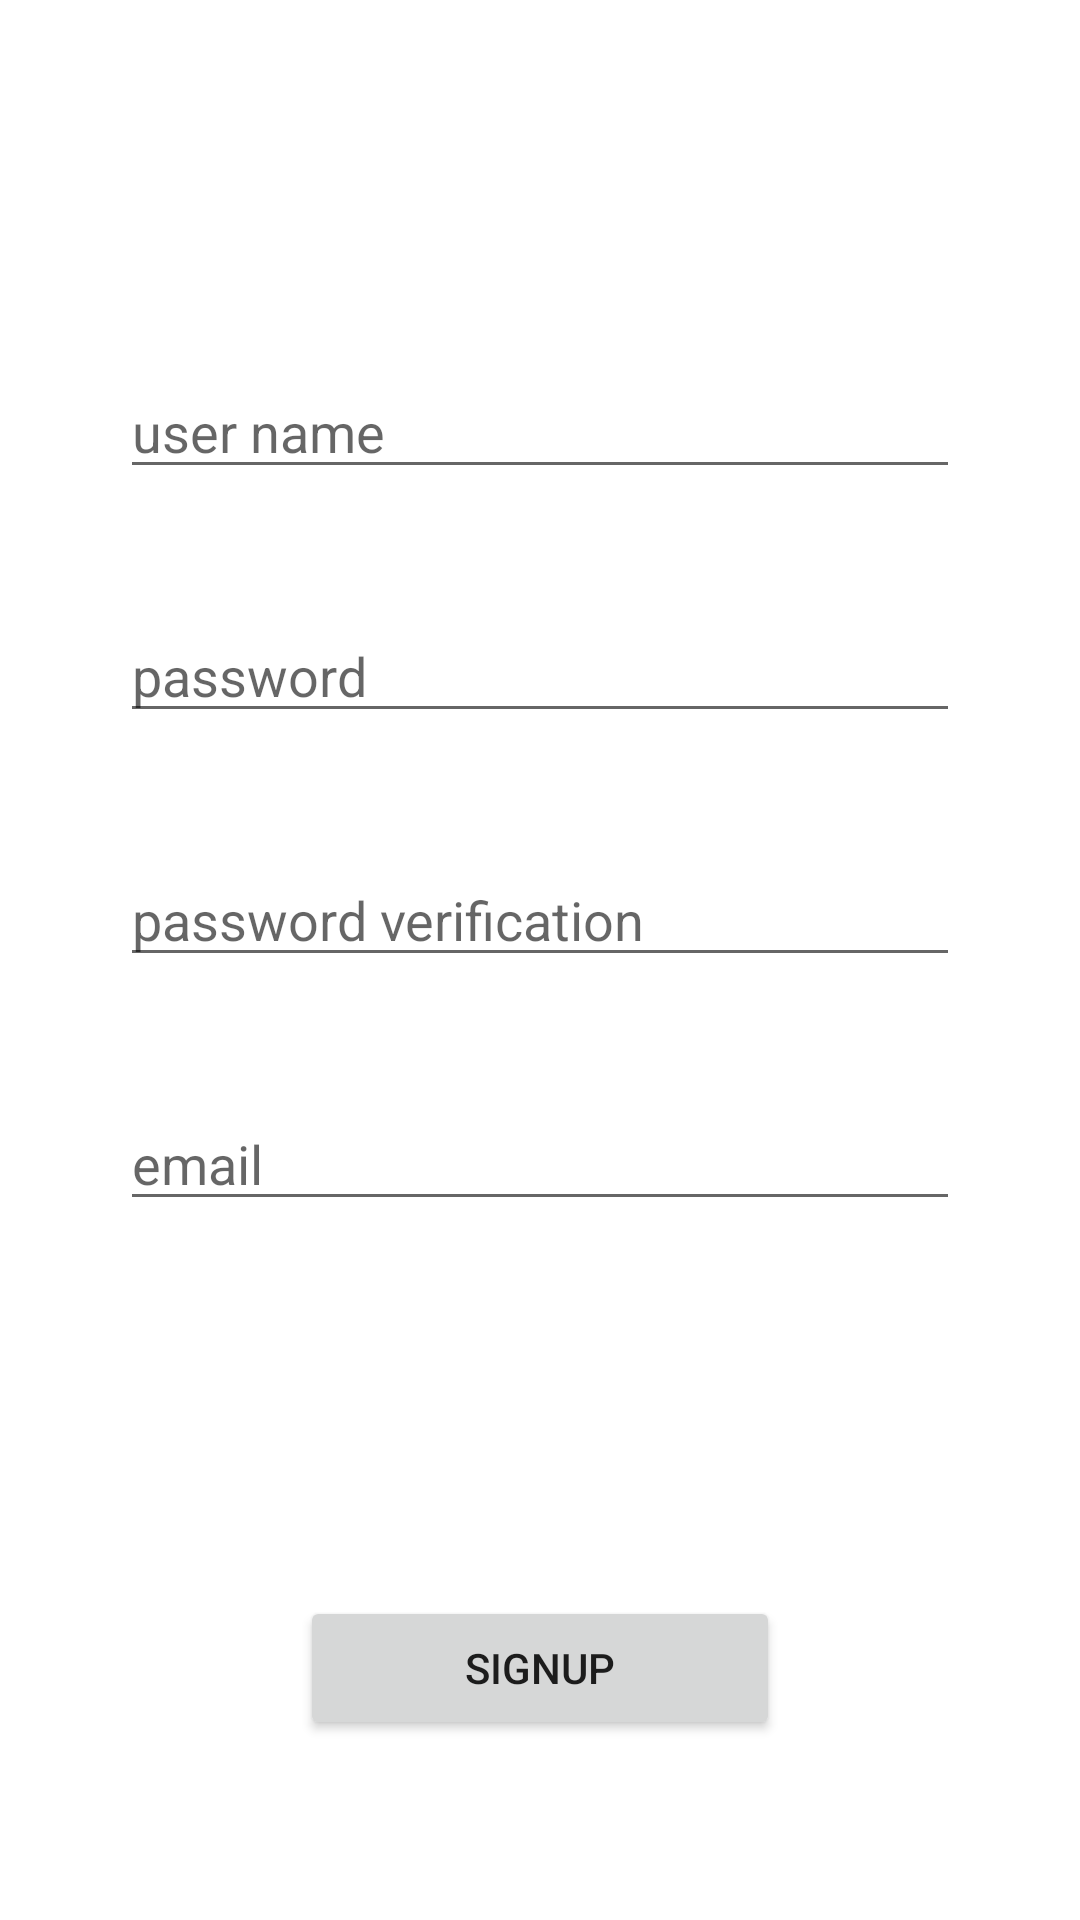

The Android layout XML behind this screen, and the referenced resources:
<!-- AndroidManifest.xml: application theme Theme.FabFreak -->
<!-- res/layout/activity_signup.xml -->
<?xml version="1.0" encoding="utf-8"?>

<androidx.constraintlayout.widget.ConstraintLayout xmlns:android="http://schemas.android.com/apk/res/android"

    xmlns:app="http://schemas.android.com/apk/res-auto"
    xmlns:tools="http://schemas.android.com/tools"
    android:layout_width="match_parent"
    android:layout_height="match_parent"
    tools:context=".SignUpActivity">

    <EditText
        android:id="@+id/signup_username"
        android:layout_width="match_parent"
        android:layout_height="wrap_content"
        android:layout_marginHorizontal="40dp"
        android:layout_marginBottom="40dp"
        android:ems="10"
        android:hint="@string/Name"
        android:importantForAutofill="no"
        android:inputType="textPersonName"
        app:layout_constraintBottom_toTopOf="@+id/signup_password"
        app:layout_constraintEnd_toEndOf="parent"
        app:layout_constraintStart_toStartOf="parent" />

    <EditText
        android:id="@+id/signup_password"
        android:layout_width="match_parent"
        android:layout_height="wrap_content"
        android:layout_marginHorizontal="40dp"
        android:layout_marginBottom="40dp"
        android:ems="10"
        android:hint="@string/password"
        android:importantForAutofill="no"
        android:inputType="textPassword"
        app:layout_constraintBottom_toTopOf="@+id/signup_password_verification"
        app:layout_constraintEnd_toEndOf="parent"
        app:layout_constraintStart_toStartOf="parent" />

    <EditText
        android:id="@+id/signup_password_verification"
        android:layout_width="match_parent"
        android:layout_height="wrap_content"
        android:layout_marginHorizontal="40dp"
        android:layout_marginBottom="40dp"
        android:ems="10"
        android:hint="password verification"
        android:importantForAutofill="no"
        android:inputType="textPassword"
        app:layout_constraintBottom_toTopOf="@+id/signup_email"
        app:layout_constraintEnd_toEndOf="parent"
        app:layout_constraintStart_toStartOf="parent" />

    <EditText
        android:id="@+id/signup_email"
        android:layout_width="match_parent"
        android:layout_height="wrap_content"
        android:layout_marginHorizontal="40dp"
        android:layout_marginBottom="233dp"
        android:ems="10"
        android:hint="@string/email"
        android:importantForAutofill="no"
        android:inputType="textEmailAddress"
        app:layout_constraintBottom_toBottomOf="parent"
        app:layout_constraintEnd_toEndOf="parent"
        app:layout_constraintStart_toStartOf="parent" />

    <Button
        android:id="@+id/signup_btn"
        android:layout_width="match_parent"
        android:layout_height="wrap_content"
        android:layout_marginHorizontal="100dp"
        android:layout_marginBottom="60dp"
        android:text="@string/signup"
        app:layout_constraintBottom_toBottomOf="parent"
        app:layout_constraintEnd_toEndOf="parent"
        app:layout_constraintStart_toStartOf="parent" />

</androidx.constraintlayout.widget.ConstraintLayout>
<!-- resources referenced by this layout -->
<resources>
  <string name="Name">user name</string>
  <string name="email">email</string>
  <string name="password">password</string>
  <string name="signup">signup</string>
  <style name="Theme.FabFreak" parent="Theme.MaterialComponents.DayNight.DarkActionBar">
          
          <item name="colorPrimary">@color/purple_500</item>
          <item name="colorPrimaryVariant">@color/purple_700</item>
          <item name="colorOnPrimary">@color/white</item>
          
          <item name="colorSecondary">@color/teal_200</item>
          <item name="colorSecondaryVariant">@color/teal_700</item>
          <item name="colorOnSecondary">@color/black</item>
          
          <item name="android:statusBarColor" tools:targetApi="l">?attr/colorPrimaryVariant</item>
          
      </style>
  <!-- not gathered from this repository: default colours our renderer supplied (Android Studio template values) -->
  <color name="purple_500">#FF6200EE</color>
  <color name="purple_700">#FF3700B3</color>
  <color name="teal_200">#FF03DAC5</color>
  <color name="teal_700">#FF018786</color>
  <color name="black">#FF000000</color>
  <color name="white">#FFFFFFFF</color>
</resources>
